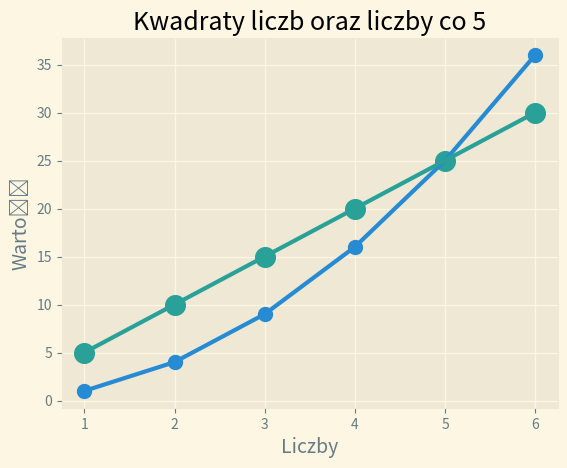

Recreate this plot in Python.
#zaimportowanie biblioteki oraz nadanie jej aliasu jako plt
import matplotlib.pyplot as plt



# utworzenie listy, której wartości zostaną zamienione z  wartościami osi x
input_values = [1,2,3,4,5,6]
#utowrzenie 2 list które będą przechowywać wartośći
squares = [1,4,9,16,25,36]
numbers2 = [5,10,15,20,25,30]

#Inicjalizacja stylu wykresu // w powłoce pythona możesz wypisać motywy wpisując po zaimportowaniu biblioteki
# plt.style.available
plt.style.use('Solarize_Light2')
#Fig - zmienna przedstawia caly rysunek, czyli kolekcję wygenerowanych wykresów
#zmienna ax - zawiera jeden wykres na rysunku
#funkcja subplots pozwala na wygenerowanie jednego lub więcej wykresów na jedynm rysunku
fig, ax = plt.subplots()
#funkcja plot odpowiada za wyświetlanie liczb (danych) w logiczny sposób, linewidth określa grubość lini
ax.plot(input_values,squares, linewidth = 3)
ax.plot(input_values, numbers2, linewidth = 3)

# metoda scatter pozwala na rysowanie punktów na wykresie // pierwszym argumentem jest lista wartości umieszczonej na
# osi x , drugim argumentem jest lista przechowująca wartości kwadratów (squares) lub( liczb podwyzszonych o 5(numbers2)
# s odpowiada za wielkość punktu
ax.scatter(input_values, squares, s =100)
ax.scatter(input_values,numbers2, s = 200)


#funkcja set_title pozwala na ustalenie tytułu wykresu, fontsize oznacza rozmiar czczionki
ax.set_title("Kwadraty liczb oraz liczby co 5", fontsize= 18)
#funkcja set_x/ylabel pozwala na nadanie tytułu osi x lub y
ax.set_ylabel("Wartość", fontsize = 14)
ax.set_xlabel("Liczby", fontsize = 14)


#funkcja tick_params określa wielkość parametrów (axis='both') -> X/Y oraz (labelsize) wielkość lini
ax.tick_params(axis = 'both', which='major', labelsize = 10)
#funkcja show odpowiada za wyświetlanie
plt.show()